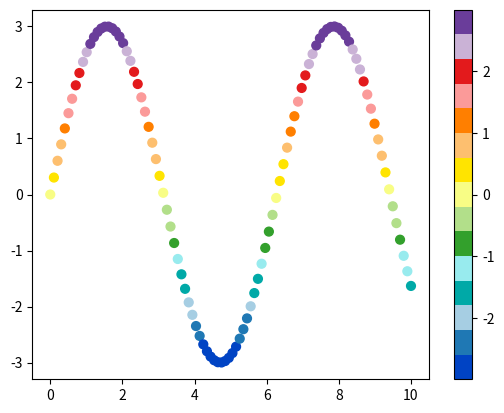

Reproduce this figure in Python.
#!/usr/bin/python3
# -*- coding: UTF-8 -*-

import matplotlib.pyplot as plt
from matplotlib.colors import LinearSegmentedColormap, ListedColormap
import numpy as np


def mycmap(stops,Ns=[]):
   """
    This function returns a matplorlib colormap object.
    stops: color steps
    Ns: list of colors between steps len(Ns) = len(stops)-1
    if Ns is not provided. then Ns = [100 for _ in range(len(stops)-1)] is used
    ** alpha is allowed
   """
   if isinstance(Ns,int): Ns = [Ns for _ in range(len(stops)-1)]
   if isinstance(Ns,list):
      if len(Ns) == 0: Ns = [100 for _ in range(len(stops)-1)]
      else: pass
   if len(stops) != len(Ns)+1:
      print('Error making mycmap')
      return None
   cols = []
   for i in range(len(Ns)):
      N = Ns[i]
      col0 = stops[i]
      col1 = stops[i+1]
      for j in range(N):
         a = j/N
         c = (1-a)*col0 + a*col1
         cols.append( tuple((1-a)*col0 + a*col1) )
   return ListedColormap(cols)


# Grey scale from black to transparent along black-white direction
def fermi(x,x0,t=1):
   return 1/(np.exp((x-x0)/(t))+1)


def color(x,x0=np.pi/1.5):
   d = x0/5
   trans = (1-fermi(x,x0-d,t=0.075))*0.7
   w = min([1,fermi(x,x0+d,t=0.2)+0.2])
   return (w,w,w, trans)


## Blue-Green-Red
#cdict={'red': ((0., 0., 0.),(0.6, 0.0, 0.0),(1.0, 1.0, 1.0)),
#       'green': ((0., 0.0, 0.0),(0.4, 1.0, 1.0),(0.6, 1.0, 1.0),(1., 0.0, 0.0)),
#       'blue': ((0., 1.0, 1.0),(0.4, 0.0, 0.0),(1.0, 0.0, 0.0))}
#bgr = LinearSegmentedColormap('bgr',cdict,256)


color_array = [color(a) for a in np.linspace(0,np.pi,100)]
greys = LinearSegmentedColormap.from_list(name='cloud_cover',colors=color_array)

   

# col0 = np.array([7,7,151])
# col1 = np.array([29,195,15])
# col2 = np.array([208,254,0])
# col3 = np.array([254,208,0])
# col4 = np.array([255,0,0])
# col5 = np.array([167,0,101])
# cols = [col0,col1,col2,col3,col4,col5,col5] #,col6,col7,col8,col9,col9]

col0 = np.array([0,67,196])
col1 = np.array([31,120,180])
col2 = np.array([166,206,227])
col3 = np.array([0,169,167])
col4 = np.array([152,235,238])
col5 = np.array([51,160,44])
col6 = np.array([178,223,138])
col7 = np.array([248,253,133])
col8 = np.array([255,228,0])
col9 = np.array([253,191,111])
col10 = np.array([255,127,0])
col11 = np.array([251,154,153])
col12 = np.array([227,26,28])
col13 = np.array([202,178,214])
col14 = np.array([106,61,154])
cols = [col0,col1,col2,col3,col4,col5,col6,col7,col8,col9,col10]
cols += [col11,col12,col13,col14]

stops = [C/255 for C in cols]
Convergencias = ListedColormap(stops)    # mycmap(stops,1)



## Red scale from red to transparent along red-white direction
#color_array = [(1,0,0,a) for a in np.linspace(0,0.9,100)]
#reds = LinearSegmentedColormap.from_list(name='cape',colors=color_array)


### Wind Speed ##################################################################
col0 = np.array([178, 223, 138])
col1 = np.array([ 51, 160,  44])
col2 = np.array([166, 206, 227])
col3 = np.array([ 31, 120, 180])
col4 = np.array([253, 191, 111])
col5 = np.array([255, 127,   0])
col6 = np.array([251, 154, 153])
col7 = np.array([227,  26,  28])
col8 = np.array([202, 178, 214])
col9 = np.array([106,  61, 154])
col10 = np.array([255, 255, 153])
col11 = np.array([177,  89,  40])
col12 = np.array([ 90, 219, 229])
col13 = np.array([  0, 158, 170])

cols = [col0,col1,col2,col3,col4,col5] #,col6,col7,col8,col9,col9]

stops = [C/255 for C in cols]
Ns = [3, 7, 15, 28, 28]
CAPE = mycmap(stops, Ns)
#################################################################################

### Wind Speed 1 ################################################################
#col0 = np.array([178, 223, 138])
#col1 = np.array([ 51, 160,  44])
#col2 = np.array([166, 206, 227])
#col3 = np.array([ 31, 120, 180])
#col4 = np.array([253, 191, 111])
#col5 = np.array([255, 127,   0])
#col6 = np.array([251, 154, 153])
#col7 = np.array([227,  26,  28])
#col8 = np.array([202, 178, 214])
#col9 = np.array([106,  61, 154])
#col10 = np.array([255, 255, 153])
#col11 = np.array([177,  89,  40])
#col12 = np.array([ 90, 219, 229])
#col13 = np.array([  0, 158, 170])

#cols = [col0,col1,col2,col3,col4,col5,col6,col7,col8,col9,col10,col11]
#cols += [col12,col13,col13]

#stops = [C/255 for C in cols]
#WindSpeed1 = mycmap(stops,1)
#################################################################################

### Thermals_uri ################################################################
#col0 = np.array([  0,   0, 255])
#col1 = np.array([  0,  93, 255])
#col2 = np.array([  0, 193, 255])
#col3 = np.array([  1, 246, 225])
#col4 = np.array([  4, 215, 131])
#col5 = np.array([  6, 187,  44])
#col6 = np.array([ 66, 197,  10])
#col7 = np.array([160, 225,   6])
#col8 = np.array([248, 252,   0])
#col9 = np.array([255, 224,   0])
#col10 = np.array([255, 189,   0])
#col11 = np.array([255, 149,   0])
#col12 = np.array([255,  84,   0])
#col13 = np.array([255,  24,   0])
#col14 = np.array([219,   0,  29])
#col15 = np.array([153,   0,  82])
#col16 = np.array([ 92,   0, 132])

#cols = [col0,col1,col2,col3,col4,col5,col6,col7,col8,col9,col10,col11]
#cols += [col12,col13,col14,col15,col16,col16]

#stops = [C/255 for C in cols]
#Thermals_uri = mycmap(stops,1)
#################################################################################

### Thermals 1 ##################################################################
#col0 = np.array([178, 223, 138])
#col1 = np.array([115, 192,  91])
#col2 = np.array([ 51, 160,  44])
#col3 = np.array([166, 206, 227])
#col4 = np.array([ 99, 163, 203])
#col5 = np.array([ 31, 120, 180])
#col6 = np.array([253, 191, 111])
#col7 = np.array([254, 159,  56])
#col8 = np.array([255, 127,   0])
#col9 = np.array([251, 154, 153])
#col10 = np.array([239,  90,  91])
#col11 = np.array([227,  26,  28])
#col12 = np.array([202, 178, 214])
#col13 = np.array([154, 120, 184])
#col14 = np.array([106,  61, 154])
#col15 = np.array([ 90, 219, 229])
#col16 = np.array([  0, 158, 170])

#cols = [col0,col1,col2,col3,col4,col5,col6,col7,col8,col9,col10,col11]
#cols += [col12,col13,col14,col15,col16,col16]

#stops = [C/255 for C in cols]
#Thermals1 = mycmap(stops,1)
#################################################################################

### Thermals ####################################################################
#col0 = np.array([239, 239, 239])
#col1 = np.array([203, 223, 233])
#col2 = np.array([166, 206, 227])
#col3 = np.array([ 31, 120, 180])
#col4 = np.array([208, 231, 189])
#col5 = np.array([178, 223, 138])
#col6 = np.array([ 51, 160,  44])
#col7 = np.array([244, 246, 186])
#col8 = np.array([248, 253, 133])
#col9 = np.array([255, 228,   0])
#col10 = np.array([246, 215, 175])
#col11 = np.array([253, 191, 111])
#col12 = np.array([255, 127,   0])
#col13 = np.array([245, 197, 196])
#col14 = np.array([251, 154, 153])
#col15 = np.array([227,  26,  28])
#col16 = np.array([227,  26,  28])

#cols = [col0,col1,col2,col3,col4,col5,col6,col7,col8,col9,col10,col11]
#cols += [col12,col13,col14,col15,col16,col16]

#stops = [C/255 for C in cols]
#Thermals = ListedColormap(stops,1)
#################################################################################

### Wind Speed ##################################################################
col0 = np.array([239, 239, 239])
col1 = np.array([166, 206, 227])
col2 = np.array([ 31, 120, 180])
col3 = np.array([178, 223, 138])
col4 = np.array([ 51, 160,  44])
col5 = np.array([248, 253, 133])
col6 = np.array([255, 228,   0])
col7 = np.array([253, 191, 111])
col8 = np.array([255, 127,   0])
col9 = np.array([251, 154, 153])
col10 = np.array([227,  26,  28])
col11 = np.array([202, 178, 214])
col12 = np.array([106,  61, 154])
col13 = np.array([148,  0, 87])
col14 = np.array([148,  0, 87])

cols = [col0,col1,col2,col3,col4,col5,col6,col7,col8,col9,col10,col11]
cols += [col12,col13,col14]

stops = [C/255 for C in cols]
WindSpeed = ListedColormap(stops)    # mycmap(stops,1)

stops = [(1,1,1,0),(0.60392157, 0.90588235, 0.9254902,0.9)]
stops += [np.append(C/255,0.9) for C in cols[2:]]
Rain = ListedColormap(stops)    # mycmap(stops,1)

#cols = [col0,col2,col4,col6,col8,col10,col12,col13]
#color_array = [C/255 for C in cols]
#CAPE1 = LinearSegmentedColormap.from_list(name='CAPE1',colors=color_array)
#################################################################################


### Topography ##################################################################
#col0 = np.array((149,177,104))
##4
#col1 = np.array((225,216,222))
##11
#col2 = np.array((167,102,113))

#stops = [col0/255,col1/255,col2/255]

#Ns = [4,11]
#TERRAIN = mycmap(stops,Ns=Ns)

col0 = np.array([19,166,23])
col1 = np.array([160,125,64])
col2 = np.array([223,196,160])
col3 = np.array([247,237,237])
stops = [col3/255,col2/255,col1/255,col0/255]
Ns = [2,9,3]
TERRAIN3D = mycmap(stops,Ns=Ns)

col0 = np.array([52,77,138])
col1 = np.array([1,1,1,0])
stops = [col0/255,col1/255]
SeaMask = ListedColormap(stops)


## Wind-Heights
col0 = np.array([ 31,119,180])
col1 = np.array([255,127, 14])
col2 = np.array([ 44,160, 44])
col3 = np.array([214, 39, 40])
col4 = np.array([148,103,189])

cols = [col0, col1, col2, col3, col4]
stops = [C/255 for C in cols]
Ns = [50, 25, 7, 3] #, 28]
HEIGHTS = mycmap(stops, Ns)

#################################################################################

if __name__ == '__main__':
  
   col0 = np.array((25,255,0))
   col1 = np.array((0, 81, 255))
   col2 = np.array((255, 218, 0))
   col3 = np.array((255, 0, 2))
   col4 = np.array((167, 65, 0))
  
   stops = [col0/255,col1/255,col2/255,col3/255,col4/255]
   Ns = [1,1,1,1]
   cm = mycmap(stops,Ns=Ns)
  
   x = np.linspace(0,10,100)
   y = 3*np.sin(x)
  
   fig, ax = plt.subplots()
   C = ax.scatter(x,y,c=y,s=40,cmap=Convergencias)
   fig.colorbar(C)
   plt.show()
